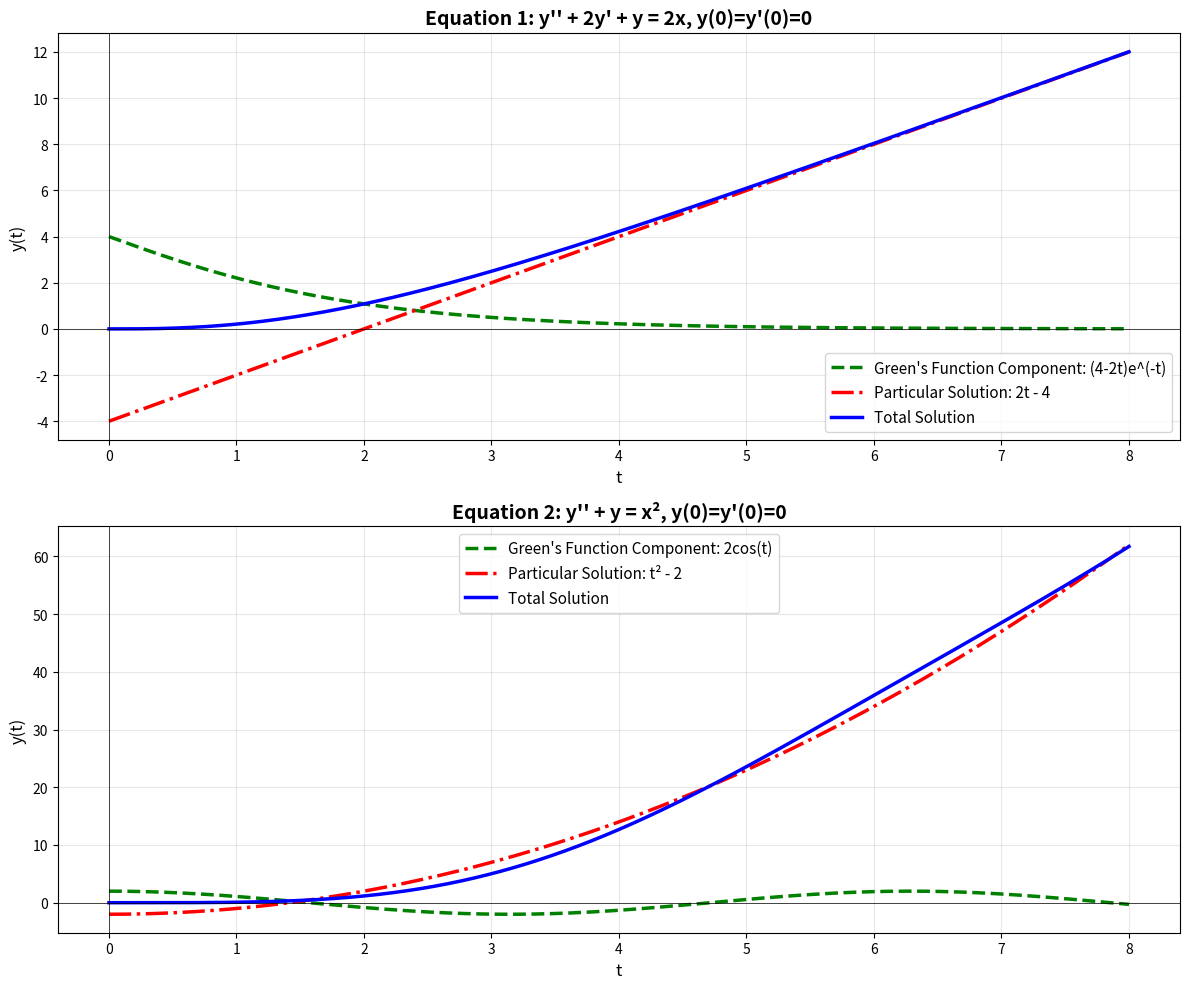

The script that saved this image:
# ============================
# [redacted]
# ----------------------------
# Imports:
# Numpy, Matplotlib
# ----------------------------
# Approach to implementation:
# Solve characteristic equations
# Find particular solutions
# Apply initial conditions
# Compute solution components
# Generate comparison plots
# ============================

import numpy as np
import matplotlib.pyplot as plt

# ========== EQUATION 1: y'' + 2y' + y = 2t ==========
# Solve characteristic equation: r² + 2r + 1 = 0
a1, b1, c1 = 1, 2, 1
discriminant1 = b1**2 - 4*a1*c1
r1 = -b1 / (2*a1)  # Repeated root: r = -1

# Find particular solution for y_p'' + 2y_p' + y_p = 2t
# Try y_p = At + B, then y_p' = A, y_p'' = 0
# Substituting: 0 + 2A + At + B = 2t
A1 = 2
B1 = -2 * A1  # B1 = -4

# Apply initial conditions: y(0) = 0, y'(0) = 0
c1_eq1 = -B1  # c1 = 4
c2_eq1 = c1_eq1 - A1  # c2 = 2

# ========== EQUATION 2: y'' + y = t² ==========
# Solve characteristic equation: r² + 1 = 0
a2, b2, c2 = 1, 0, 1
discriminant2 = b2**2 - 4*a2*c2  # -4, complex roots ±i

# Find particular solution for y_p'' + y_p = t²
# Try y_p = At² + Bt + C, then y_p' = 2At + B, y_p'' = 2A
# Substituting: 2A + At² + Bt + C = t²
A2 = 1
B2 = 0
C2 = -2 * A2  # C2 = -2

# Apply initial conditions: y(0) = 0, y'(0) = 0
c1_eq2 = -C2  # c1 = 2
c2_eq2 = 0  # c2 = 0

# ========== NUMERICAL EVALUATION ==========
t = np.linspace(0, 8, 1000)

# Equation 1 components
green_eq1 = (c1_eq1 + c2_eq1*t) * np.exp(-t)
particular_eq1 = A1*t + B1
total_eq1 = green_eq1 + particular_eq1

# Equation 2 components
green_eq2 = c1_eq2 * np.cos(t) + c2_eq2 * np.sin(t)
particular_eq2 = A2*t**2 + B2*t + C2
total_eq2 = green_eq2 + particular_eq2

# ========== PLOTTING ==========
fig, (ax1, ax2) = plt.subplots(2, 1, figsize=(12, 10))

# --- Plot Equation 1 ---
ax1.plot(t, green_eq1, 'g--', linewidth=2.5, label="Green's Function Component: (4-2t)e^(-t)")
ax1.plot(t, particular_eq1, 'r-.', linewidth=2.5, label="Particular Solution: 2t - 4")
ax1.plot(t, total_eq1, 'b-', linewidth=2.5, label="Total Solution")
ax1.set_title("Equation 1: y'' + 2y' + y = 2x, y(0)=y'(0)=0", fontsize=14, fontweight='bold')
ax1.set_xlabel("t", fontsize=12)
ax1.set_ylabel("y(t)", fontsize=12)
ax1.grid(True, alpha=0.3)
ax1.legend(fontsize=11, loc='best')
ax1.axhline(y=0, color='k', linewidth=0.5)
ax1.axvline(x=0, color='k', linewidth=0.5)

# --- Plot Equation 2 ---
ax2.plot(t, green_eq2, 'g--', linewidth=2.5, label="Green's Function Component: 2cos(t)")
ax2.plot(t, particular_eq2, 'r-.', linewidth=2.5, label="Particular Solution: t² - 2")
ax2.plot(t, total_eq2, 'b-', linewidth=2.5, label="Total Solution")
ax2.set_title("Equation 2: y'' + y = x², y(0)=y'(0)=0", fontsize=14, fontweight='bold')
ax2.set_xlabel("t", fontsize=12)
ax2.set_ylabel("y(t)", fontsize=12)
ax2.grid(True, alpha=0.3)
ax2.legend(fontsize=11, loc='best')
ax2.axhline(y=0, color='k', linewidth=0.5)
ax2.axvline(x=0, color='k', linewidth=0.5)

plt.tight_layout()
plt.show()

# Print analytical solutions
print("=" * 60)
print("ANALYTICAL SOLUTIONS")
print("=" * 60)
print("\nEquation 1: y'' + 2y' + y = 2x, y(0)=y'(0)=0")
print("Solution: y(t) = (4 - 2t)e^(-t) + 2t - 4")
print("  • Green's Function Component: (4 - 2t)e^(-t)")
print("  • Particular Solution: 2t - 4")
print("\nEquation 2: y'' + y = x², y(0)=y'(0)=0")
print("Solution: y(t) = 2cos(t) + t² - 2")
print("  • Green's Function Component: 2cos(t)")
print("  • Particular Solution: t² - 2")
print("=" * 60)
